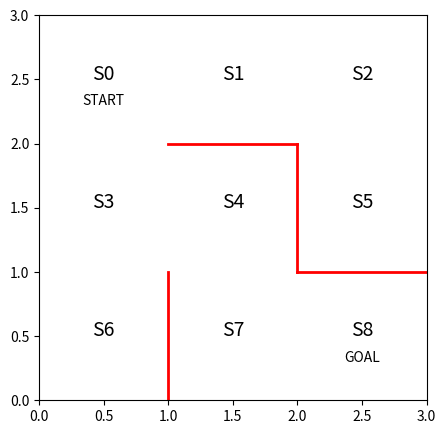

The matplotlib source for this figure: (Note: this script raises an exception after producing the figure.)
import numpy as np
import matplotlib.pyplot as plt
from matplotlib import animation

def init_byouga(plt):
    """ 迷路の初期描画"""
    # 迷路を描画
    fig = plt.figure(figsize=(5, 5))
    
    ax = plt.gca()

    # 壁の描画
    plt.plot([1,1], [0,1], color='red', linewidth=2)
    plt.plot([1,2], [2,2], color='red', linewidth=2)
    plt.plot([2,2], [2,1], color='red', linewidth=2)
    plt.plot([2,3], [1,1], color='red', linewidth=2)

    # 状態を示す文字の描画
    plt.text(0.5, 2.5, 'S0', size=14, ha='center')
    plt.text(1.5, 2.5, 'S1', size=14, ha='center')
    plt.text(2.5, 2.5, 'S2', size=14, ha='center')
    plt.text(0.5, 1.5, 'S3', size=14, ha='center')
    plt.text(1.5, 1.5, 'S4', size=14, ha='center')
    plt.text(2.5, 1.5, 'S5', size=14, ha='center')
    plt.text(0.5, 0.5, 'S6', size=14, ha='center')
    plt.text(1.5, 0.5, 'S7', size=14, ha='center')
    plt.text(2.5, 0.5, 'S8', size=14, ha='center')
    plt.text(0.5, 2.3, 'START', ha='center')
    plt.text(2.5, 0.3, 'GOAL', ha='center')

    # 描画範囲の設定
    ax.set_xlim(0, 3)
    ax.set_ylim(0, 3)

    # 現在地S0に緑丸を描画する
    line, = ax.plot([0.5], [2.5], marker="o", color='g', markersize=60)
    return fig,line

def init_theta(np):
    """ thetaの初期値の決定 """
    # 行は状態0～7、列は移動方向で↑、→、↓、←を表す
    return np.array([[np.nan, 1, 1, np.nan],  # snp.nan
                        [np.nan, 1, np.nan, 1],  # s1
                        [np.nan, np.nan, 1, 1],  # s2
                        [1, 1, 1, np.nan],  # s3
                        [np.nan, np.nan, 1, 1],  # s4
                        [1, np.nan, np.nan, np.nan],  # s5
                        [1, np.nan, np.nan, np.nan],  # s6
                        [1, 1, np.nan, np.nan],  # s7、※s8はゴールなので、方策はなし
                        ],dtype=float)

def softmax_convert_into_pi_from_theta(theta):
    """ソフトマックス関数で割合を計算する                """
    """theta:numpy array float                        """
    theta = np.exp(theta)  # thetaをexp(theta)へと変換 ※教材では1.0 * thenta
    theta = np.array(list(map(lambda th:th/np.nansum(th),theta))) #割合の計算
     
    return np.nan_to_num(theta)

def get_action_and_next_s(pi, s):
    """行動aと1step移動後の状態sを求める関数を定義"""
    up = -3
    right = 1
    down = 3
    left = -1
    direction = [up, right, down, left]
    action = [0, 1, 2, 3]
    next = np.random.choice(list(range(0,len(direction))), p=pi[s])

    return [action[next], s + direction[next]]

def goal_maze_ret_s_a(pi):
    """迷路を解く関数の定義、状態と行動の履歴を出力"""
    s = 0  # スタート地点
    s_a_history = [[0, np.nan]]  # エージェントの移動を記録するリスト

    while True:  # ゴールするまでループ
        [action, next_s] = get_action_and_next_s(pi, s)
        s_a_history[-1][1] = action
        # 現在の状態（つまり一番最後なのでindex=-1）の行動を代入

        s_a_history.append([next_s, np.nan])
        # 次の状態を代入。行動はまだ分からないのでnanにしておく

        if next_s == 8:  # ゴール地点なら終了
            break
        else:
            s = next_s

    return s_a_history

def update_theta(theta, pi, s_a_history):
    """thetaの更新関数を定義します"""
    eta = 0.5 # 学習率
    T = len(s_a_history) - 1  # ゴールまでの総ステップ数

    [m, n] = theta.shape  # thetaの行列サイズを取得
    delta_theta = theta.copy()  # Δthetaの元を作成、ポインタ参照なので、delta_theta = thetaはダメ

    # delta_thetaを要素ごとに求めます
    for i in range(0, m):
        for j in range(0, n):
            if not(np.isnan(theta[i, j])):  # thetaがnanでない場合

                SA_i = [SA for SA in s_a_history if SA[0] == i]
                # 履歴から状態iのものを取り出すリスト内包表記です

                SA_ij = [SA for SA in s_a_history if SA == [i, j]]
                # 状態iで行動jをしたものを取り出す

                N_i = len(SA_i)  # 状態iで行動した総回数
                N_ij = len(SA_ij)  # 状態iで行動jをとった回数
                delta_theta[i, j] = (N_ij - pi[i, j] * N_i) / T

    return theta + eta * delta_theta

def agent_animation(s_a_history,fig,line):
    """初期化関数とフレームごとの描画関数を用いて動画を作成する"""
    def init_background():
        """背景画像の初期化"""
        line.set_data([], [])
        return (line,)

    def animate(i):
        """フレームごとの描画内容"""
        state = s_a_history[i][0]  # 現在の場所を描く
        x = (state % 3) + 0.5  # 状態のx座標は、3で割った余り+0.5
        y = 2.5 - int(state / 3)  # y座標は3で割った商を2.5から引く
        line.set_data(x, y)
        return (line,)

    return animation.FuncAnimation(fig, animate, init_func=init_background, frames=len(
        s_a_history), interval=400, repeat=False)

if __name__ == "__main__":
    # 迷路の初期描画
    fig,line = init_byouga(plt)

    # 探索可能位置の初期化
    theta_0 = init_theta(np)
    
    # 初期の方策pi_0を求める
    pi_0 = softmax_convert_into_pi_from_theta(theta_0)

    # 初期の方策で迷路を解く
    s_a_history = goal_maze_ret_s_a(pi_0)
    print(s_a_history)
    print("step:{}".format(str(len(s_a_history) - 1)))
    ani = agent_animation(s_a_history, fig, line)
    ani.save("meirotansaku_housaku_1_gakushumae.mp4", writer="ffmpeg")

    # 方策勾配法で迷路を解く
    stop_epsilon = 10**-4  # 10^-4よりも方策に変化が少なくなったら学習終了とする

    theta = theta_0
    pi = pi_0
    count = 0
    while True:
        s_a_history = goal_maze_ret_s_a(pi)  # 方策πで迷路内を探索した履歴を求める
        new_theta = update_theta(theta, pi, s_a_history)  # パラメータΘを更新
        new_pi = softmax_convert_into_pi_from_theta(new_theta)  # 方策πの更新
        print(pi)
        print("epsilon:{}".format(np.sum(np.abs(new_pi - pi))))  # 方策の変化を出力
        print("step:{}".format(str(len(s_a_history) - 1)))
        
        if np.sum(np.abs(new_pi - pi)) < stop_epsilon:
            break
        else:
            theta = new_theta
            pi = new_pi
            count += 1
            # 学習経過のアニメーション描画
            if count % 100 == 0: 
                ani = agent_animation(s_a_history, fig, line)
                ani.save("meirotansaku_housaku_2_gakushuchu_{}.mp4".format(count), writer="ffmpeg")
            
    print("count:{}".format(count))
    # 迷路探索のアニメーション描画
    ani = agent_animation(s_a_history, fig, line)
    ani.save("meirotansaku_housaku_3_gakushugo.mp4", writer="ffmpeg")
